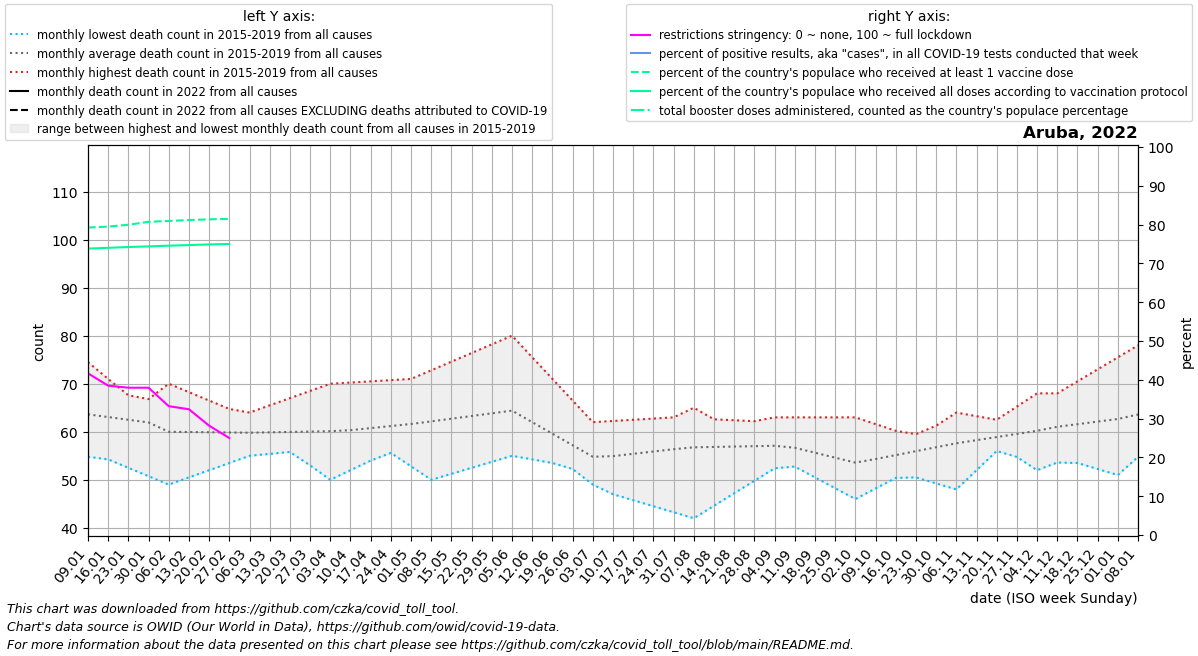

The file beside this chart, header and first rows:
date, location, time_unit, time, deaths_2010_all_ages, deaths_2011_all_ages, deaths_2012_all_ages, deaths_2013_all_ages, deaths_2014_all_ages, deaths_2015_all_ages, deaths_2016_all_ages, deaths_2017_all_ages, deaths_2018_all_ages, deaths_2019_all_ages, deaths_2020_all_ages, deaths_2021_all_ages, deaths_2022_all_ages, new_deaths, new_cases_smoothed, new_tests_smoothed, positive_test_percent, stringency_index, people_vaccinated, people_fully_vaccinated
2022-01-09, Aruba, monthly, 1, , , , , , , 74.5, 69.2, 54.8, 56.0, 60.0, 59.25, , 8.0, 5294, , , 41.67, 84936, 79115
2022-01-16, Aruba, monthly, 2, , , , , , , 71.0, 68.4, 58.6, 54.25, 62.25, 61.5, , 9.0, 4515, , , 38.49, 85185, 79333
2022-01-23, Aruba, monthly, 3, , , , , , , 67.5, 67.6, 62.4, 52.5, 64.5, 63.75, , 10.0, 2255, , , 37.96, 85707, 79551
2022-01-30, Aruba, monthly, 4, , , , , , , 64.0, 66.8, 66.2, 50.75, 66.75, 66.0, , 11.0, 931.9, , , 37.96, 86518, 79728
2022-02-06, Aruba, monthly, 5, , , , , , 51.0, 64.0, 66.0, 70.0, 49.0, 69.0, 71.0, , 12.0, 483.3, , , 33.2, 86752, 79919
2022-02-13, Aruba, monthly, 6, , , , , , 52.0, 64.0, 65.0, 68.25, 50.5, 65.75, 76.0, , 13.5, 247.0, , , 32.41, 86998, 80094
2022-02-20, Aruba, monthly, 7, , , , , , 53.0, 64.0, 64.0, 66.5, 52.0, 62.5, 81.0, , 15.0, 137.4, , , 28.18, 87197, 80266
2022-02-27, Aruba, monthly, 8, , , , , , 54.0, 64.0, 63.0, 64.75, 53.5, 59.25, 86.0, , 16.5, 88.86, , , 25.0, 87332, 80390
2022-03-06, Aruba, monthly, 9, , , , , , 55.0, 64.0, 62.0, 63.0, 55.0, 56.0, 84.6, , 18.0, 9.429, , , , , 
2022-03-13, Aruba, monthly, 10, , , , , , 55.4, 65.5, 59.0, 62.25, 57.25, 59.6, 83.2, , , , , , , , 
2022-03-20, Aruba, monthly, 11, , , , , , 55.8, 67.0, 56.0, 61.5, 59.5, 63.2, 81.8, , , , , , , , 
2022-03-27, Aruba, monthly, 12, , , , , , 56.2, 68.5, 53.0, 60.75, 61.75, 66.8, 80.4, , , , , , , , 
2022-04-03, Aruba, monthly, 13, , , , , , 56.6, 70.0, 50.0, 60.0, 64.0, 70.4, 79.0, , , , , , , , 
2022-04-10, Aruba, monthly, 14, , , , , , 57.0, 70.25, 52.0, 61.2, 61.2, 74.0, 82.75, , , , , , , , 
2022-04-17, Aruba, monthly, 15, , , , , , 58.5, 70.5, 54.0, 62.4, 58.4, 70.5, 86.5, , , , , , , , 
2022-04-24, Aruba, monthly, 16, , , , , , 60.0, 70.75, 56.0, 63.6, 55.6, 67.0, 90.25, , , , , , , , 
2022-05-01, Aruba, monthly, 17, , , , , , 61.5, 71.0, 58.0, 64.8, 52.8, 63.5, 94.0, , , , , , , , 
2022-05-08, Aruba, monthly, 18, , , , , , 63.0, 72.8, 59.0, 66.0, 50.0, 60.0, 89.0, , , , , , , , 
2022-05-15, Aruba, monthly, 19, , , , , , 62.75, 74.6, 60.0, 65.0, 51.25, 56.75, 84.0, , , , , , , , 
2022-05-22, Aruba, monthly, 20, , , , , , 62.5, 76.4, 61.0, 64.0, 52.5, 53.5, 79.0, , , , , , , , 
2022-05-29, Aruba, monthly, 21, , , , , , 62.25, 78.2, 62.0, 63.0, 53.75, 50.25, 74.0, , , , , , , , 
2022-06-05, Aruba, monthly, 22, , , , , , 62.0, 80.0, 63.0, 62.0, 55.0, 47.0, 69.0, , , , , , , , 
2022-06-12, Aruba, monthly, 23, , , , , , 59.0, 75.5, 62.5, 58.75, 54.25, 49.6, 63.25, , , , , , , , 
2022-06-19, Aruba, monthly, 24, , , , , , 56.0, 71.0, 62.0, 55.5, 53.5, 52.2, 57.5, , , , , , , , 
2022-06-26, Aruba, monthly, 25, , , , , , 53.0, 66.5, 61.5, 52.25, 52.75, 54.8, 51.75, , , , , , , , 
2022-07-03, Aruba, monthly, 26, , , , , , 50.0, 62.0, 61.0, 49.0, 52.0, 57.4, 46.0, , , , , , , , 
2022-07-10, Aruba, monthly, 27, , , , , , 47.0, 62.25, 60.4, 52.2, 52.8, 60.0, 52.0, , , , , , , , 
2022-07-17, Aruba, monthly, 28, , , , , , 45.75, 62.5, 59.8, 55.4, 53.6, 56.75, 58.0, , , , , , , , 
2022-07-24, Aruba, monthly, 29, , , , , , 44.5, 62.75, 59.2, 58.6, 54.4, 53.5, 64.0, , , , , , , , 
2022-07-31, Aruba, monthly, 30, , , , , , 43.25, 63.0, 58.6, 61.8, 55.2, 50.25, 70.0, , , , , , , , 
2022-08-07, Aruba, monthly, 31, , , , , , 42.0, 62.8, 58.0, 65.0, 56.0, 47.0, 79.2, , , , , , , , 
2022-08-14, Aruba, monthly, 32, , , , , , 44.6, 62.6, 59.25, 62.5, 55.25, 50.2, 88.4, , , , , , , , 
2022-08-21, Aruba, monthly, 33, , , , , , 47.2, 62.4, 60.5, 60.0, 54.5, 53.4, 97.6, , , , , , , , 
2022-08-28, Aruba, monthly, 34, , , , , , 49.8, 62.2, 61.75, 57.5, 53.75, 56.6, 106.8, , , , , , , , 
2022-09-04, Aruba, monthly, 35, , , , , , 52.4, 62.0, 63.0, 55.0, 53.0, 59.8, 116.0, , , , , , , , 
2022-09-11, Aruba, monthly, 36, , , , , , 55.0, 59.0, 63.0, 52.75, 53.6, 63.0, 109.8, , , , , , , , 
2022-09-18, Aruba, monthly, 37, , , , , , 54.5, 56.0, 63.0, 50.5, 54.2, 67.75, 103.5, , , , , , , , 
2022-09-25, Aruba, monthly, 38, , , , , , 54.0, 53.0, 63.0, 48.25, 54.8, 72.5, 97.25, , , , , , , , 
2022-10-02, Aruba, monthly, 39, , , , , , 53.5, 50.0, 63.0, 46.0, 55.4, 77.25, 91.0, , , , , , , , 
2022-10-09, Aruba, monthly, 40, , , , , , 53.0, 52.8, 61.6, 48.2, 56.0, 82.0, , , , , , , , , 
2022-10-16, Aruba, monthly, 41, , , , , , 51.75, 55.6, 60.2, 50.4, 57.75, 79.25, , , , , , , , , 
2022-10-23, Aruba, monthly, 42, , , , , , 50.5, 58.4, 58.8, 52.6, 59.5, 76.5, , , , , , , , , 
2022-10-30, Aruba, monthly, 43, , , , , , 49.25, 61.2, 57.4, 54.8, 61.25, 73.75, , , , , , , , , 
2022-11-06, Aruba, monthly, 44, , , , , , 48.0, 64.0, 56.0, 57.0, 63.0, 71.0, , , , , , , , , 
2022-11-13, Aruba, monthly, 45, , , , , , 52.0, 63.25, 56.0, 59.75, 60.25, 68.2, , , , , , , , , 
2022-11-20, Aruba, monthly, 46, , , , , , 56.0, 62.5, 56.0, 62.5, 57.5, 65.4, , , , , , , , , 
2022-11-27, Aruba, monthly, 47, , , , , , 60.0, 61.75, 56.0, 65.25, 54.75, 62.6, , , , , , , , , 
2022-12-04, Aruba, monthly, 48, , , , , , 64.0, 61.0, 56.0, 68.0, 52.0, 59.8, , , , , , , , , 
2022-12-11, Aruba, monthly, 49, , , , , , 68.0, 63.25, 54.75, 65.6, 53.6, 57.0, , , , , , , , , 
2022-12-18, Aruba, monthly, 50, , , , , , 70.5, 65.5, 53.5, 63.2, 55.2, 57.0, , , , , , , , , 
2022-12-25, Aruba, monthly, 51, , , , , , 73.0, 67.75, 52.25, 60.8, 56.8, 57.0, , , , , , , , , 
2023-01-01, Aruba, monthly, 52, , , , , , 75.5, 70.0, 51.0, 58.4, 58.4, 57.0, , , , , , , , , 
2023-01-08, Aruba, monthly, 1, , , , , , 78.0, 69.2, 54.8, 56.0, 60.0, 57.0, , , , , , , , , 
